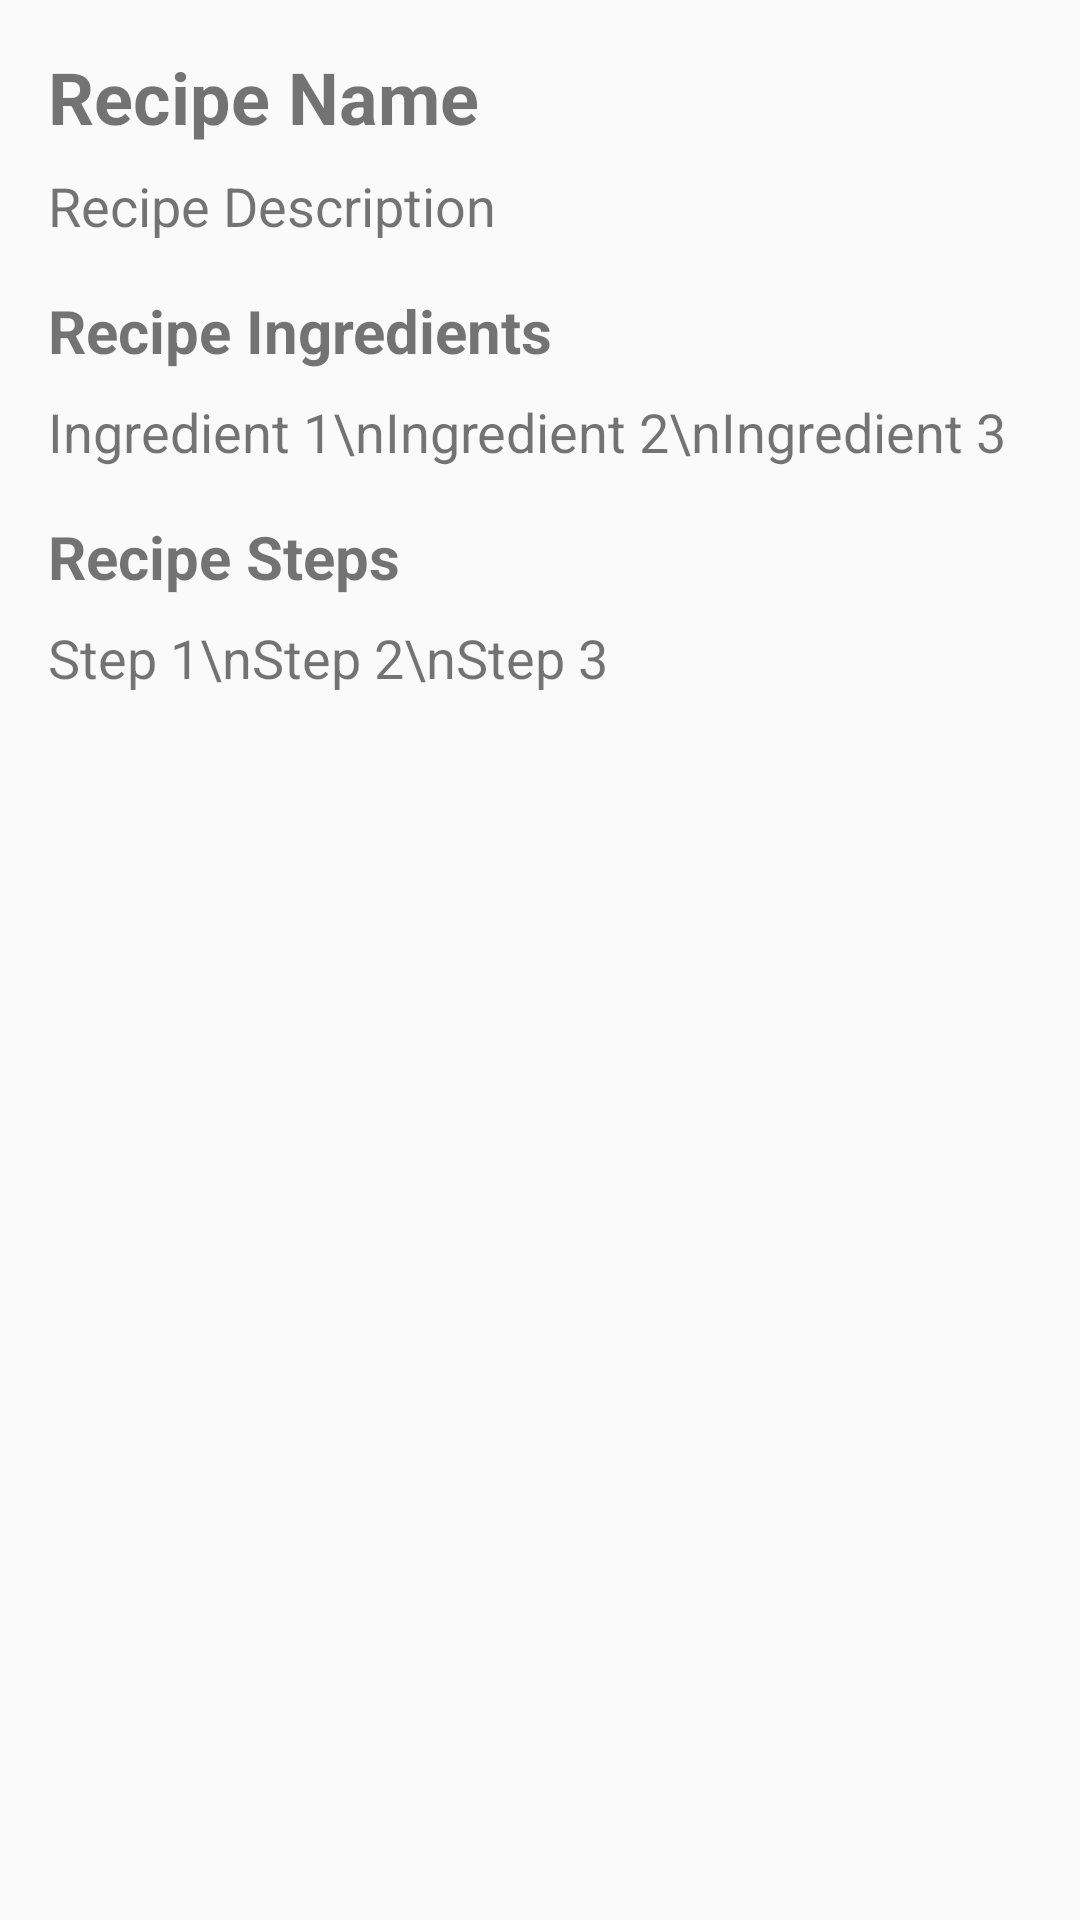

Reconstruct the res/layout file that produces this screen, plus the resources it refers to.
<!-- AndroidManifest.xml: application theme Theme.SecondServing -->
<!-- res/layout/fragment_recipe_detail.xml -->
<?xml version="1.0" encoding="utf-8"?>
<LinearLayout xmlns:android="http://schemas.android.com/apk/res/android"
    android:layout_width="match_parent"
    android:layout_height="match_parent"
    android:orientation="vertical"
    android:padding="16dp">

    
    <TextView
        android:id="@+id/textRecipeName"
        android:layout_width="match_parent"
        android:layout_height="wrap_content"
        android:text="Recipe Name"
        android:textSize="24sp"
        android:textStyle="bold"
        android:layout_marginBottom="8dp" />

    
    <TextView
        android:id="@+id/textRecipeDescription"
        android:layout_width="match_parent"
        android:layout_height="wrap_content"
        android:text="Recipe Description"
        android:textSize="18sp"
        android:layout_marginBottom="16dp" />

    
    <TextView
        android:id="@+id/textRecipeIngredients"
        android:layout_width="match_parent"
        android:layout_height="wrap_content"
        android:text="Recipe Ingredients"
        android:textSize="20sp"
        android:textStyle="bold"
        android:layout_marginBottom="8dp" />

    <TextView
        android:id="@+id/textIngredientsList"
        android:layout_width="match_parent"
        android:layout_height="wrap_content"
        android:text="Ingredient 1\nIngredient 2\nIngredient 3"
        android:textSize="18sp"
        android:layout_marginBottom="16dp" />

    
    <TextView
        android:id="@+id/textRecipeSteps"
        android:layout_width="match_parent"
        android:layout_height="wrap_content"
        android:text="Recipe Steps"
        android:textSize="20sp"
        android:textStyle="bold"
        android:layout_marginBottom="8dp" />

    <TextView
        android:id="@+id/textRecipeStepsList"
        android:layout_width="match_parent"
        android:layout_height="wrap_content"
        android:text="Step 1\nStep 2\nStep 3"
        android:textSize="18sp"
        android:layout_marginBottom="16dp" />

</LinearLayout>
<!-- resources referenced by this layout -->
<resources>
  <style name="Theme.SecondServing" parent="Theme.AppCompat.Light.DarkActionBar">
          <item name="colorPrimary">@color/green_700</item>
  
  
          <item name="android:navigationBarColor">@color/white</item>
          <item name="tabSelectedTextColor">@color/white</item>
          <item name="simpleItemSelectedColor">@color/white</item>
      </style>
  <color name="green_700">#98B300</color>
  <color name="white">#FFFFFFFF</color>
</resources>
